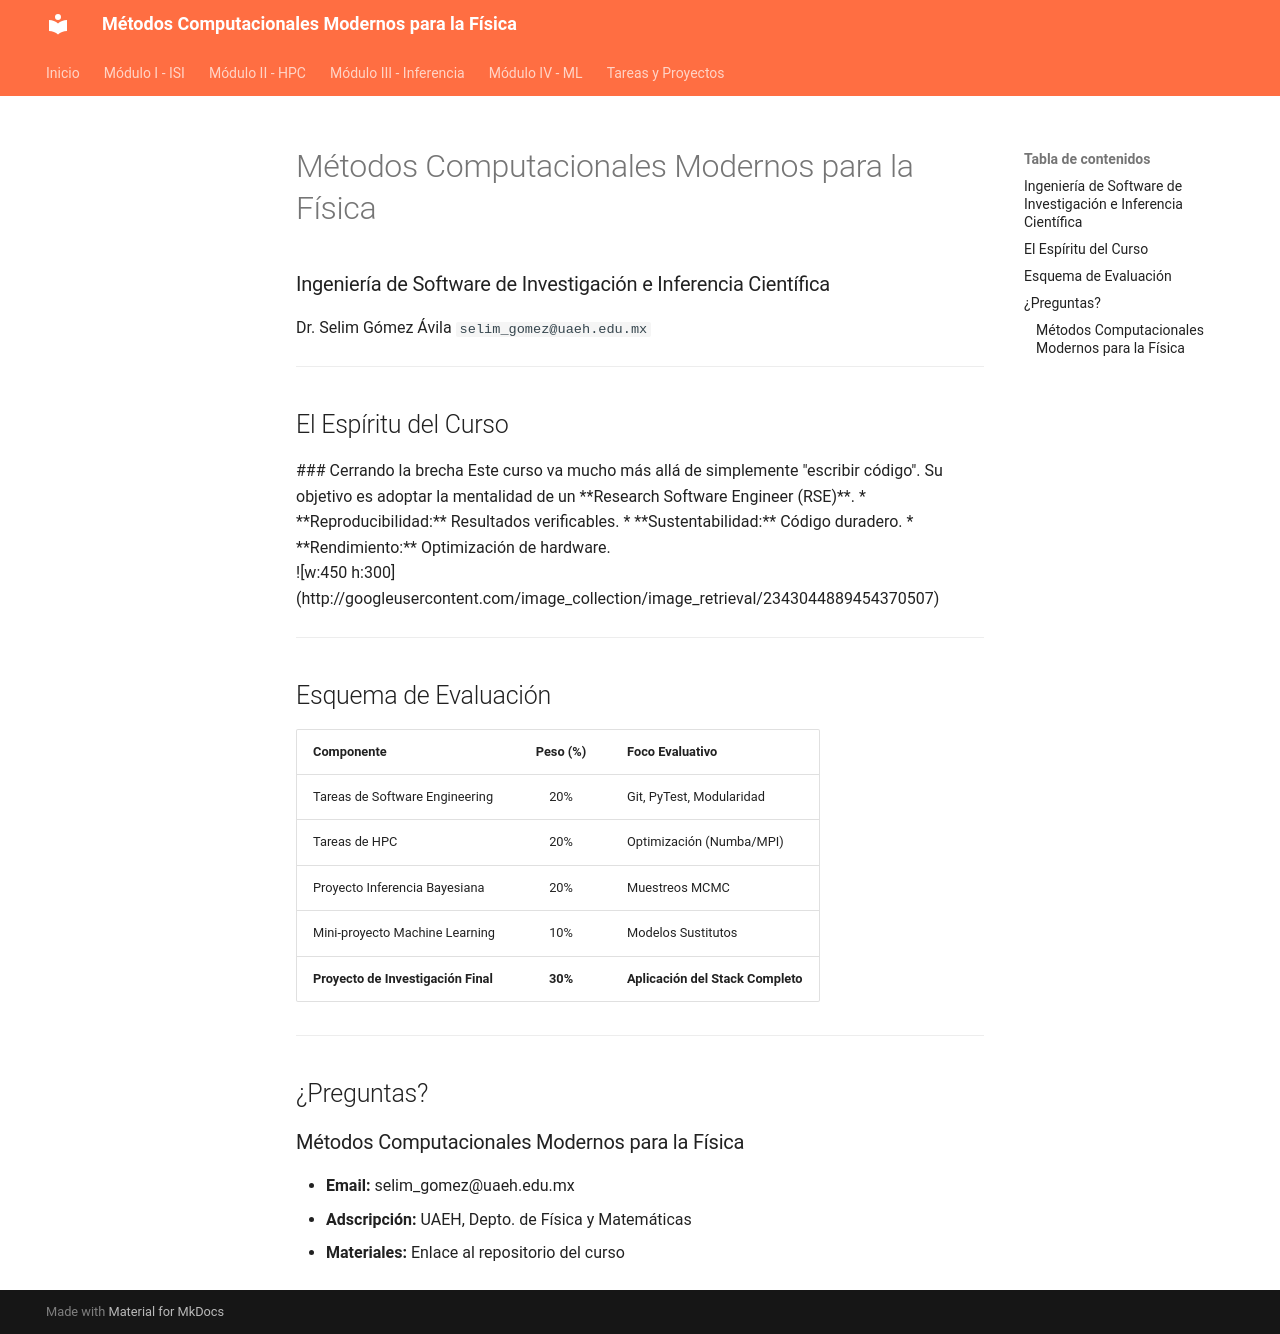

repository: selimibn/mcmp · page: assets/presentaciones/intro/index.html · generator: mkdocs

---
marp: true
theme: mcmp-theme
paginate: true
_paginate: false # Oculta el número en la portada
footer: Dr. Selim Gómez Ávila | Universidad Autónoma del Estado de Hidalgo
---

# Métodos Computacionales Modernos para la Física
### Ingeniería de Software de Investigación e Inferencia Científica

Dr. Selim Gómez Ávila
`selim_gomez@uaeh.edu.mx`

---

## El Espíritu del Curso

<div class="two-column">
<div>

### Cerrando la brecha
Este curso va mucho más allá de simplemente "escribir código". Su objetivo es adoptar la mentalidad de un **Research Software Engineer (RSE)**.

* **Reproducibilidad:** Resultados verificables.
* **Sustentabilidad:** Código duradero.
* **Rendimiento:** Optimización de hardware.
</div>

<div>

![w:450 h:300](http://googleusercontent.com/image_collection/image_retrieval/2343044889454370507)

</div>
</div>

---

## Esquema de Evaluación

| Componente | Peso (%) | Foco Evaluativo |
| :--- | :---: | :--- |
| Tareas de Software Engineering | 20% | Git, PyTest, Modularidad |
| Tareas de HPC | 20% | Optimización (Numba/MPI) |
| Proyecto Inferencia Bayesiana | 20% | Muestreos MCMC |
| Mini-proyecto Machine Learning | 10% | Modelos Sustitutos |
| **Proyecto de Investigación Final** | **30%** | **Aplicación del Stack Completo** |

---

## ¿Preguntas?

### Métodos Computacionales Modernos para la Física

* **Email:** selim_gomez@uaeh.edu.mx
* **Adscripción:** UAEH, Depto. de Física y Matemáticas
* **Materiales:** Enlace al repositorio del curso
